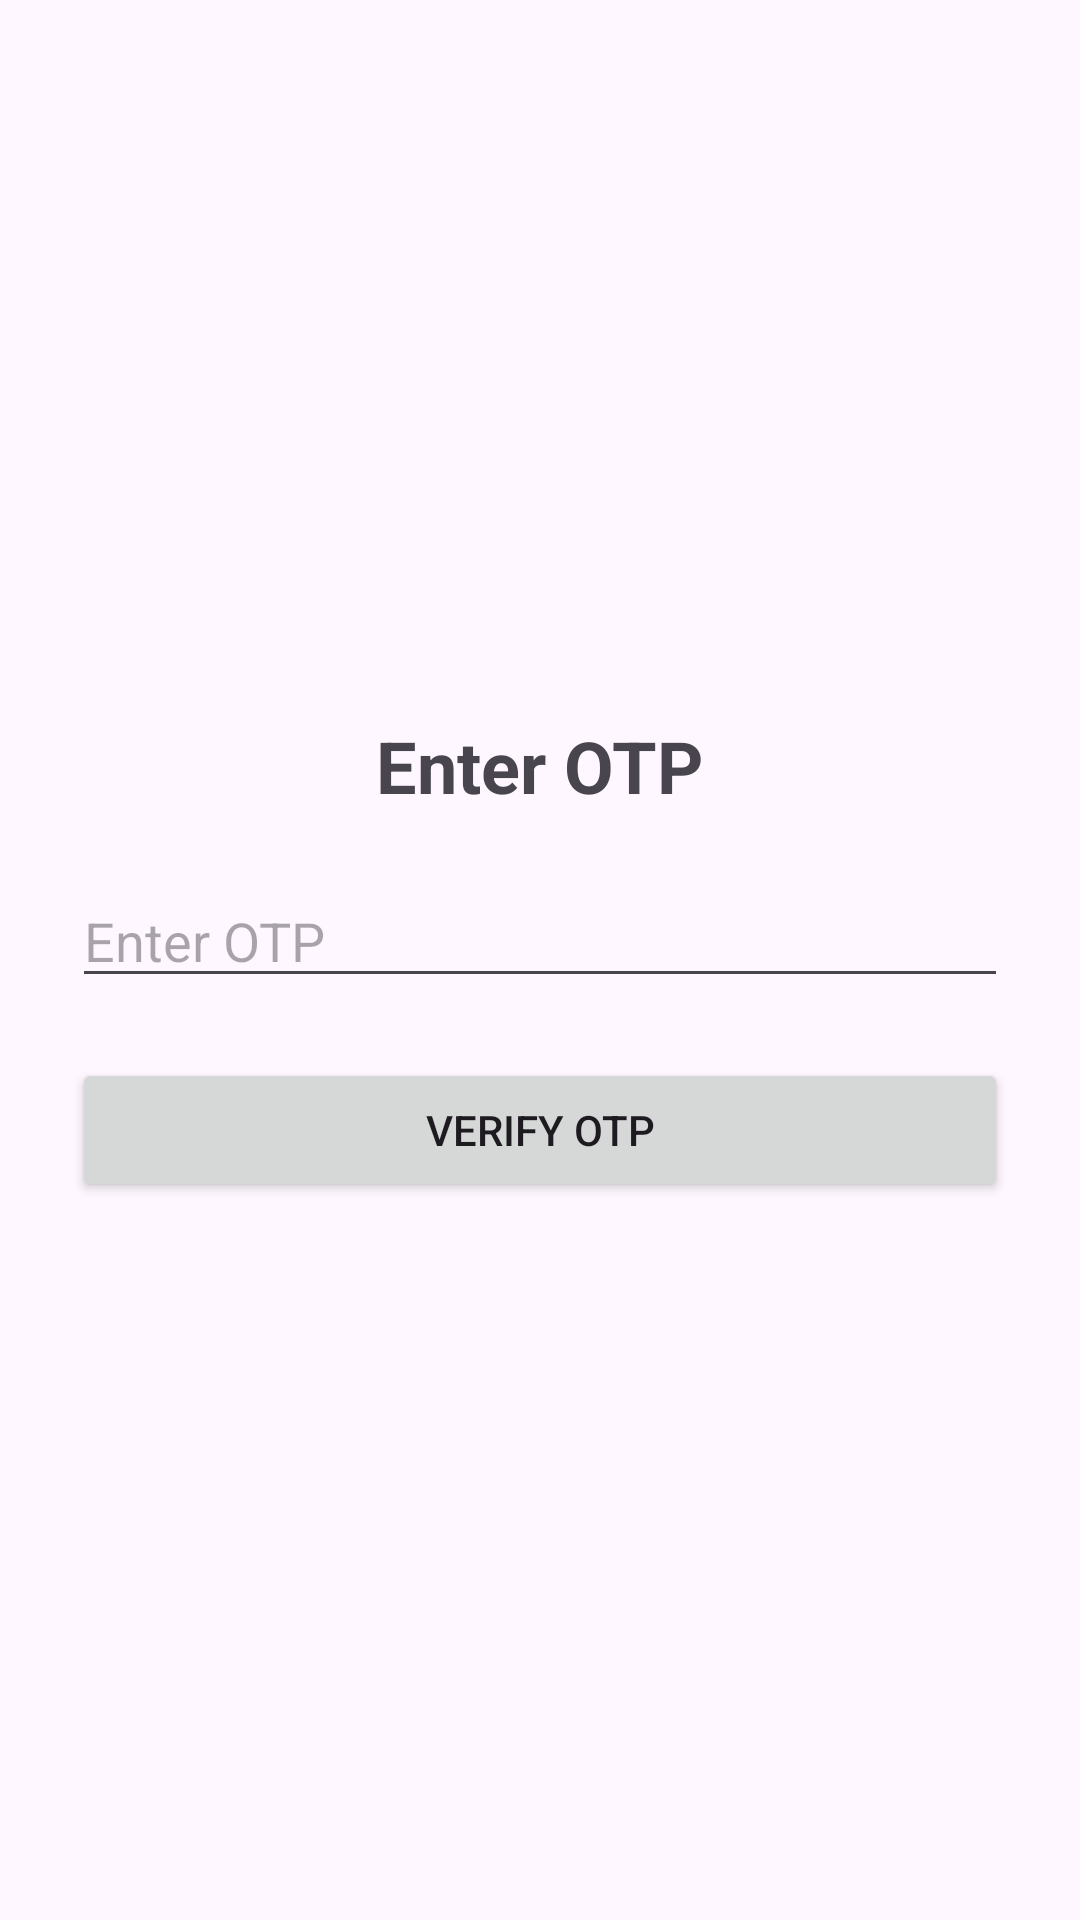

This screen was rendered from an Android layout file. Write that file and the resources it references.
<!-- AndroidManifest.xml: application theme Theme.Newchatapp -->
<!-- res/layout/activity_otp.xml -->
<LinearLayout xmlns:android="http://schemas.android.com/apk/res/android"
    android:layout_width="match_parent"
    android:layout_height="match_parent"
    android:orientation="vertical"
    android:gravity="center"
    android:padding="24dp">

    <TextView
        android:layout_width="wrap_content"
        android:layout_height="wrap_content"
        android:text="Enter OTP"
        android:textSize="24sp"
        android:textStyle="bold"/>

    <EditText
        android:id="@+id/otpBox"
        android:layout_width="match_parent"
        android:layout_height="wrap_content"
        android:hint="Enter OTP"
        android:inputType="number"
        android:layout_marginTop="20dp"/>

    <Button
        android:id="@+id/verifyOtpBtn"
        android:layout_width="match_parent"
        android:layout_height="wrap_content"
        android:text="Verify OTP"
        android:layout_marginTop="20dp"/>

</LinearLayout>
<!-- resources referenced by this layout -->
<resources>
  <style name="Theme.Newchatapp" parent="Base.Theme.Newchatapp" />
  <style name="Base.Theme.Newchatapp" parent="Theme.Material3.DayNight.NoActionBar">
          
          
      </style>
</resources>
